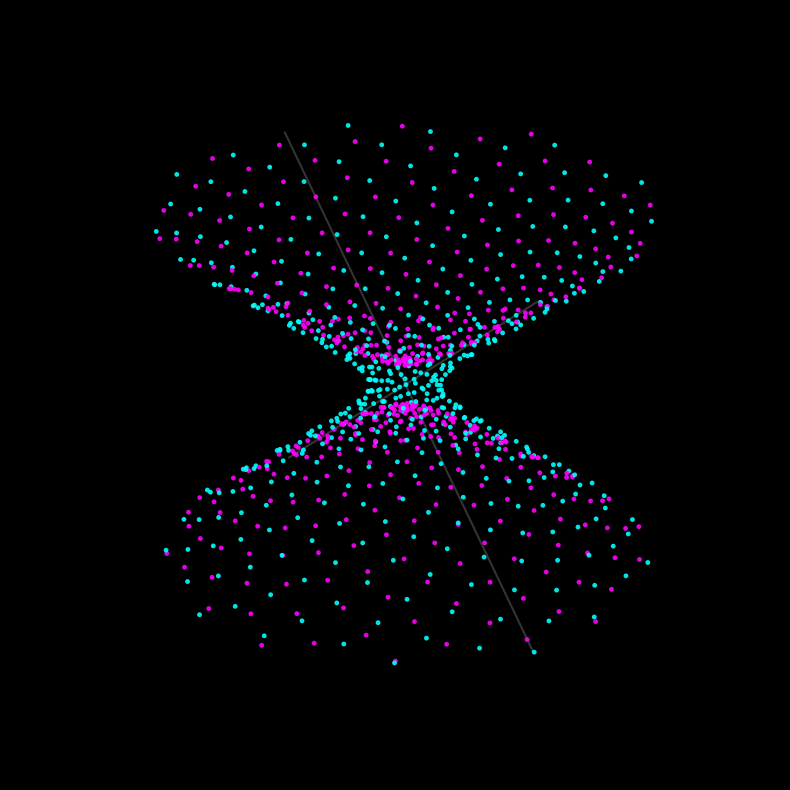

Generate this figure with matplotlib: (Note: this script raises an exception after producing the figure.)
import numpy as np
import matplotlib.pyplot as plt
from matplotlib.animation import FuncAnimation, PillowWriter
import scipy.special as sp
from mpl_toolkits.mplot3d import Axes3D
import os

print("Setting up 3D Lorentz animation...")

g_star = sp.gamma(0.25) / sp.gamma(0.75)
c = g_star

N = 1000
frames = 400

target_r = np.zeros(N)
target_z = np.zeros(N)
target_theta_2d = np.zeros(N)

golden_angle = np.pi * (3 - np.sqrt(5))
target_theta_3d = np.arange(N) * golden_angle

# Group 1: Cyan (One Sheet) -> spacelike outside lightcone
target_z[0:500] = np.linspace(-12, 12, 500)
target_r[0:500] = np.sqrt(target_z[0:500]**2 + c)
target_theta_2d[0:250] = 0.0
target_theta_2d[250:500] = np.pi

# Group 2: Magenta (Two Sheets) -> timelike inside lightcone
r_mag = np.linspace(0, 12, 250)
target_r[500:750] = r_mag
target_z[500:750] = np.sqrt(r_mag**2 + c)
target_theta_2d[500:625] = 0.0
target_theta_2d[625:750] = np.pi

target_r[750:1000] = r_mag
target_z[750:1000] = -np.sqrt(r_mag**2 + c)
target_theta_2d[750:875] = 0.0
target_theta_2d[875:1000] = np.pi

c_arr = ['#00FFFF'] * 500 + ['#FF00FF'] * 500

# Interleave the dots so the sine wave looks mathematically mixed
indices = np.zeros(N, dtype=int)
indices[0::2] = np.arange(0, 500)
indices[1::2] = np.arange(500, 1000)

target_r = target_r[indices]
target_z = target_z[indices]
target_theta_2d = target_theta_2d[indices]
target_theta_3d = target_theta_3d[indices]
c_arr = [c_arr[i] for i in indices]

fig = plt.figure(figsize=(10, 10))
fig.patch.set_facecolor('black')
ax = fig.add_subplot(111, projection='3d')
ax.set_facecolor('black')
ax.grid(False)
ax.set_axis_off()

ax.set_xlim([-12, 12])
ax.set_ylim([-12, 12])
ax.set_zlim([-12, 12])

# Plot 2D Lightcone asymptotes (x=z, x=-z)
u = np.linspace(-12, 12, 100)
ax.plot(u, np.zeros(100), u, color='gray', alpha=0.4, zorder=1)
ax.plot(u, np.zeros(100), -u, color='gray', alpha=0.4, zorder=1)

scatter = ax.scatter([0]*N, [0]*N, [0]*N, s=12, c=c_arr, edgecolors='none', alpha=0.9, zorder=5)

base_x = np.linspace(-10, 10, N)

def ease_in_out_cubic(t):
    return 4 * t**3 if t < 0.5 else 1 - (-2 * t + 2)**3 / 2

def update(frame):
    # Camera Logic
    if frame < 220:
        ax.view_init(elev=0, azim=-90)
    else:
        t_cam = (frame - 220) / 179.0
        # Very smooth ease-out for camera
        p_smooth = 1 - (1 - t_cam)**3
        ax.view_init(elev=0 + 25 * p_smooth, azim=-90 + 60 * p_smooth)

    # Position Logic
    if frame < 20:
        x, y, z = np.zeros(N), np.zeros(N), np.zeros(N)
    elif frame < 50:
        t = (frame - 20) / 30.0
        t_smooth = ease_in_out_cubic(t)
        x, y, z = base_x * t_smooth, np.zeros(N), np.zeros(N)
    elif frame < 130:
        A = 3.0 if frame >= 70 else 3.0 * ease_in_out_cubic((frame - 50) / 20.0)
        phi = (frame - 50) * 0.15
        x, y, z = base_x, np.zeros(N), A * np.sin(base_x * np.pi / 5 - phi)
    elif frame < 200:
        t = (frame - 130) / 70.0
        t_smooth = ease_in_out_cubic(t)
        start_x = base_x
        phi_freeze = (129 - 50) * 0.15
        start_z = 3.0 * np.sin(base_x * np.pi / 5 - phi_freeze)
        
        target_x_2d = target_r * np.cos(target_theta_2d)
        
        x = start_x * (1 - t_smooth) + target_x_2d * t_smooth
        y = np.zeros(N)
        z = start_z * (1 - t_smooth) + target_z * t_smooth
    elif frame < 230:
        x, y, z = target_r * np.cos(target_theta_2d), np.zeros(N), target_z
    elif frame < 360:
        # Longer, smoother 3D burst (130 frames = 5+ seconds)
        t = (frame - 230) / 130.0
        t_smooth = ease_in_out_cubic(t)
        
        current_theta = target_theta_2d * (1 - t_smooth) + target_theta_3d * t_smooth
        x = target_r * np.cos(current_theta)
        y = target_r * np.sin(current_theta)
        z = target_z
    else:
        x = target_r * np.cos(target_theta_3d)
        y = target_r * np.sin(target_theta_3d)
        z = target_z

    scatter._offsets3d = (x, y, z)
    return scatter,

print("Rendering 3D animation (this will take ~1-2 minutes)...")
ani = FuncAnimation(fig, update, frames=frames, blit=False)

artifact_dir = r"C:\Users\cpaci\.gemini\antigravity\brain\520f9887-149c-4d9b-bba7-d534bf7b3d1d"
os.makedirs(artifact_dir, exist_ok=True)
output_file = os.path.join(artifact_dir, "lorentz_3d_evolution.gif")

ani.save(output_file, writer=PillowWriter(fps=25))
print(f"3D Animation saved to {output_file}")
